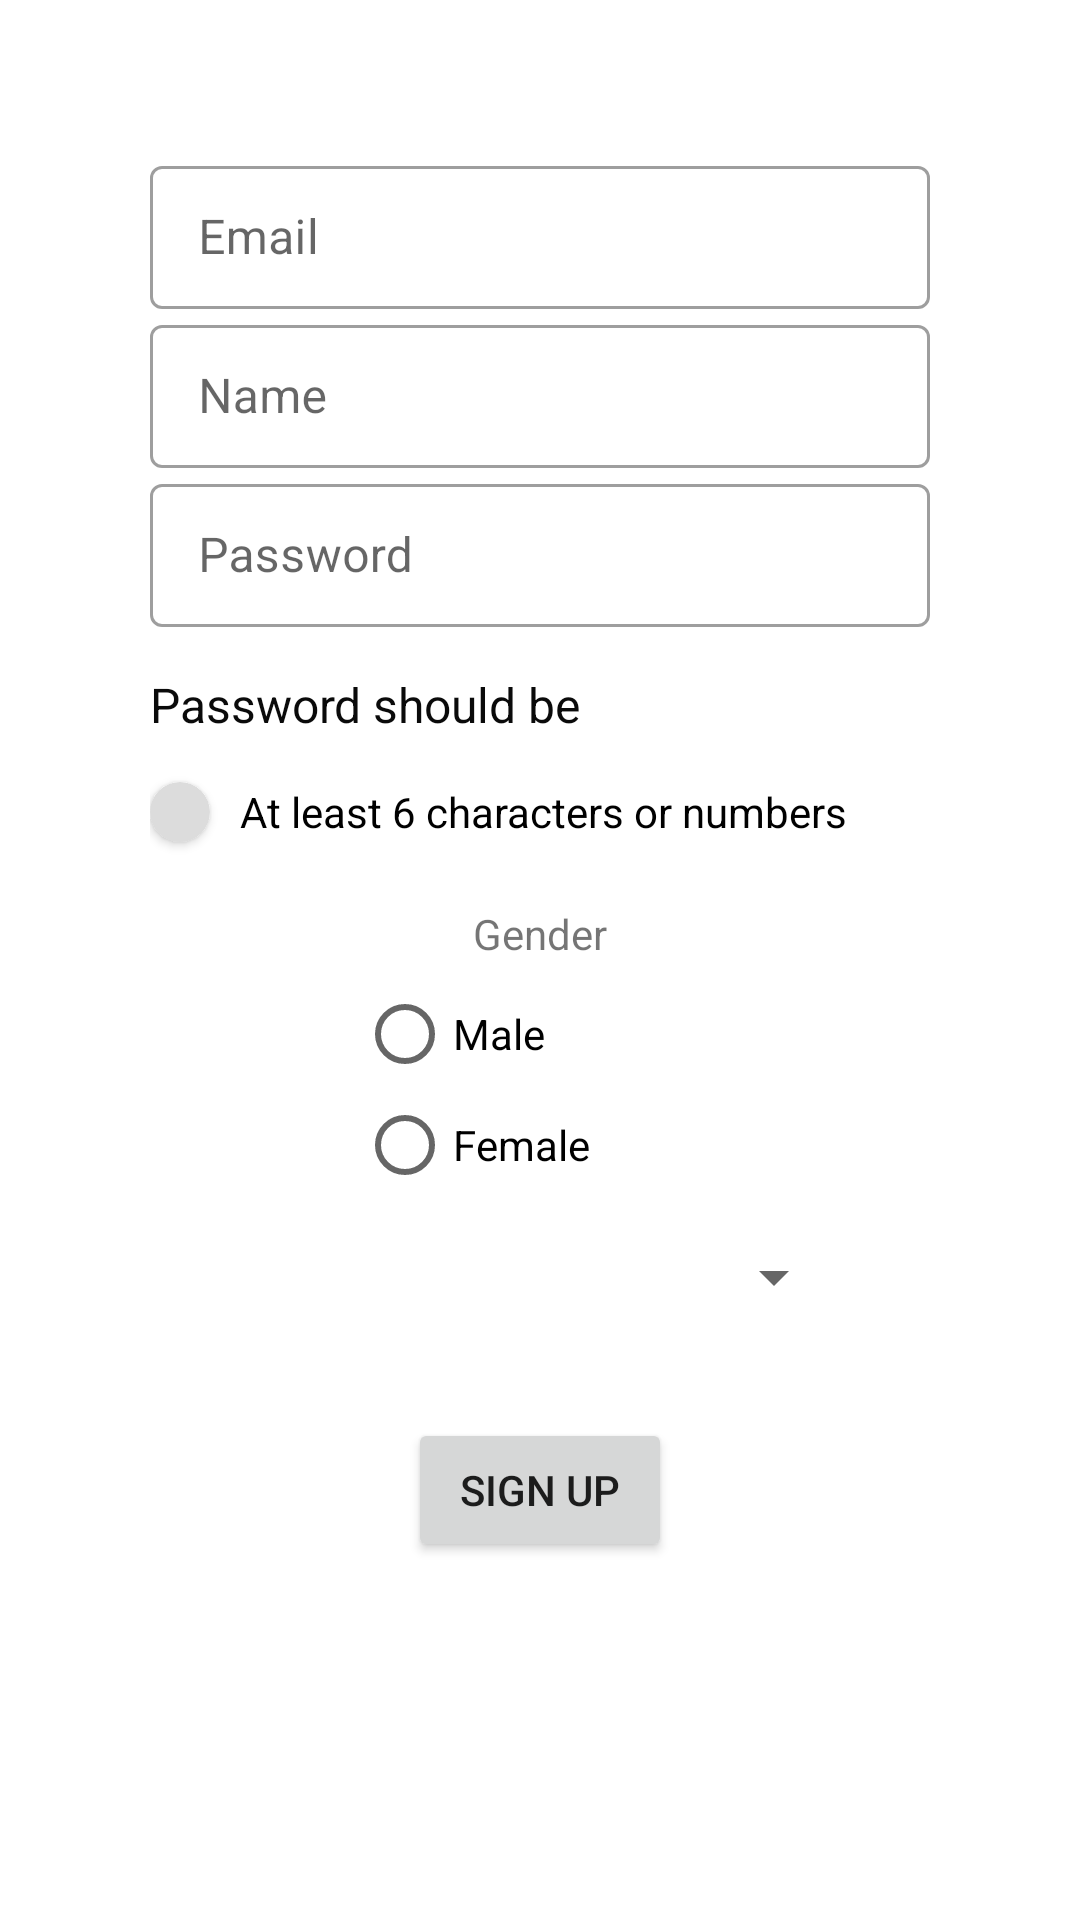

Layout XML and referenced resources for this Android screen:
<!-- AndroidManifest.xml: application theme Theme.B07Project -->
<!-- res/layout/activity_doctor_signup.xml -->
<?xml version="1.0" encoding="utf-8"?>
<androidx.constraintlayout.widget.ConstraintLayout xmlns:android="http://schemas.android.com/apk/res/android"
    xmlns:app="http://schemas.android.com/apk/res-auto"
    xmlns:tools="http://schemas.android.com/tools"
    android:id="@+id/specialty_text"
    android:layout_width="match_parent"
    android:layout_height="match_parent"
    tools:context=".user_information.DoctorSignup">

    <LinearLayout
        android:id="@+id/doctor_info_list"
        android:layout_width="match_parent"
        android:layout_height="match_parent"
        android:orientation="vertical"
        android:layout_margin="50dp">

        <com.google.android.material.textfield.TextInputLayout
            style="@style/Widget.MaterialComponents.TextInputLayout.OutlinedBox.Dense"
            android:layout_width="match_parent"
            android:layout_height="wrap_content"
            app:layout_constraintEnd_toEndOf="parent"
            app:layout_constraintStart_toStartOf="parent"
            app:layout_constraintTop_toTopOf="parent">

            <EditText
                android:id="@+id/doctor_email"
                android:layout_width="match_parent"
                android:layout_height="match_parent"
                android:hint="Email"
                android:inputType="textEmailAddress"/>
        </com.google.android.material.textfield.TextInputLayout>

        <com.google.android.material.textfield.TextInputLayout
            style="@style/Widget.MaterialComponents.TextInputLayout.OutlinedBox.Dense"
            android:layout_width="match_parent"
            android:layout_height="wrap_content">

            <EditText
                android:id="@+id/doctor_name"
                android:layout_width="match_parent"
                android:layout_height="match_parent"
                android:hint="Name"
                android:inputType="textShortMessage"/>
        </com.google.android.material.textfield.TextInputLayout>

        <com.google.android.material.textfield.TextInputLayout
            style="@style/Widget.MaterialComponents.TextInputLayout.OutlinedBox.Dense"
            android:layout_width="match_parent"
            android:layout_height="wrap_content">

            <EditText
                android:id="@+id/doctor_password"
                android:layout_width="match_parent"
                android:layout_height="match_parent"
                android:hint="Password"
                android:inputType="textShortMessage"/>
        </com.google.android.material.textfield.TextInputLayout>

        <TextView
            android:layout_width="match_parent"
            android:layout_height="wrap_content"
            android:text="Password should be"
            android:layout_marginTop="15dp"
            android:textColor="@color/black"
            android:textSize="16sp"/>

        <LinearLayout
            android:layout_width="match_parent"
            android:layout_height="30dp"
            android:layout_marginTop="10dp"
            android:layout_gravity="center"
            android:orientation="horizontal">

            <androidx.cardview.widget.CardView
                android:id="@+id/doctor_cardOne"
                android:layout_width="20dp"
                android:layout_height="20dp"
                app:cardBackgroundColor="#dcdcdc"
                android:layout_gravity="center"
                app:cardCornerRadius="25dp">

                <ImageView
                    android:layout_width="15dp"
                    android:layout_height="15dp"
                    android:layout_gravity="center"
                    android:background="@drawable/ic_baseline_check_24"/>

            </androidx.cardview.widget.CardView>

            <TextView
                android:layout_width="match_parent"
                android:layout_height="match_parent"
                android:text="At least 6 characters or numbers"
                android:textColor="@android:color/black"
                android:gravity="center|start"
                android:layout_marginStart="10dp"
                android:layout_marginEnd="10dp"/>



        </LinearLayout>

        <RadioGroup
            android:id="@+id/gender_doctor"
            android:layout_gravity="center"
            android:layout_width="122dp"
            android:layout_height="93dp"
            android:layout_marginTop="16dp">

            <TextView
                android:id="@+id/textView2"
                android:layout_gravity="center"
                android:gravity="center"
                android:layout_width="match_parent"
                android:layout_height="wrap_content"
                android:text="Gender" />

            <RadioButton
                android:id="@+id/doctor_male"
                android:layout_width="match_parent"
                android:layout_height="wrap_content"
                android:text="Male" />

            <RadioButton
                android:id="@+id/doctor_female"
                android:layout_width="match_parent"
                android:layout_height="wrap_content"
                android:text="Female" />
        </RadioGroup>

        <Spinner
            android:id="@+id/specialty_doctor"
            android:layout_gravity="center"
            android:layout_width="204dp"
            android:layout_height="30dp"
            android:layout_marginTop="16dp"
            app:layout_constraintEnd_toEndOf="parent"
            app:layout_constraintHorizontal_bias="0.497"
            app:layout_constraintStart_toStartOf="parent"

            tools:ignore="SpeakableTextPresentCheck" />

        <Button
            android:id="@+id/add_doctor_info"
            android:layout_marginTop="32dp"
            android:layout_width="wrap_content"
            android:layout_height="wrap_content"
            android:layout_gravity="center"
            android:text="Sign Up"
            app:layout_constraintTop_toBottomOf="@id/specialty_doctor" />
    </LinearLayout>

    <ProgressBar
        android:id="@+id/progressBar2"
        style="?android:attr/progressBarStyle"
        android:layout_width="wrap_content"
        android:layout_height="wrap_content"
        android:visibility="invisible"
        app:layout_constraintBottom_toBottomOf="parent"
        app:layout_constraintEnd_toEndOf="parent"
        app:layout_constraintStart_toStartOf="parent"
        app:layout_constraintTop_toTopOf="parent" />

</androidx.constraintlayout.widget.ConstraintLayout>
<!-- resources referenced by this layout -->
<resources>
  <color name="black">#F5000000</color>
  <style name="Theme.B07Project" parent="Theme.MaterialComponents.DayNight.DarkActionBar">
          
          <item name="colorPrimary">@color/purple_500</item>
          <item name="colorPrimaryVariant">@color/purple_700</item>
          <item name="colorOnPrimary">@color/white</item>
          
          <item name="colorSecondary">@color/teal_200</item>
          <item name="colorSecondaryVariant">@color/teal_700</item>
          <item name="colorOnSecondary">@color/black</item>
          
          <item name="android:statusBarColor" tools:targetApi="l">?attr/colorPrimaryVariant</item>
          
      </style>
  <color name="purple_500">#305583</color>
  <color name="purple_700">#2E5DA3</color>
  <color name="white">#FFFFFFFF</color>
  <color name="teal_200">#218178</color>
  <color name="teal_700">#0E4553</color>
</resources>
